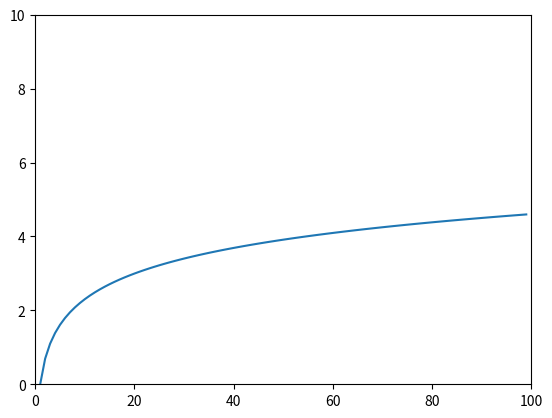

This figure's Python source:
import numpy as np
import matplotlib as mpl
from matplotlib import pyplot as plt

x = np.arange(0,100,1)
dt = 0.000000001
c = (x ** (dt) - 1) / (dt)
print(c)

fig, ax = plt.subplots()

ax.set_xlim (0,100)
ax.set_ylim (0,10)

ax = plt.plot(x,c)

